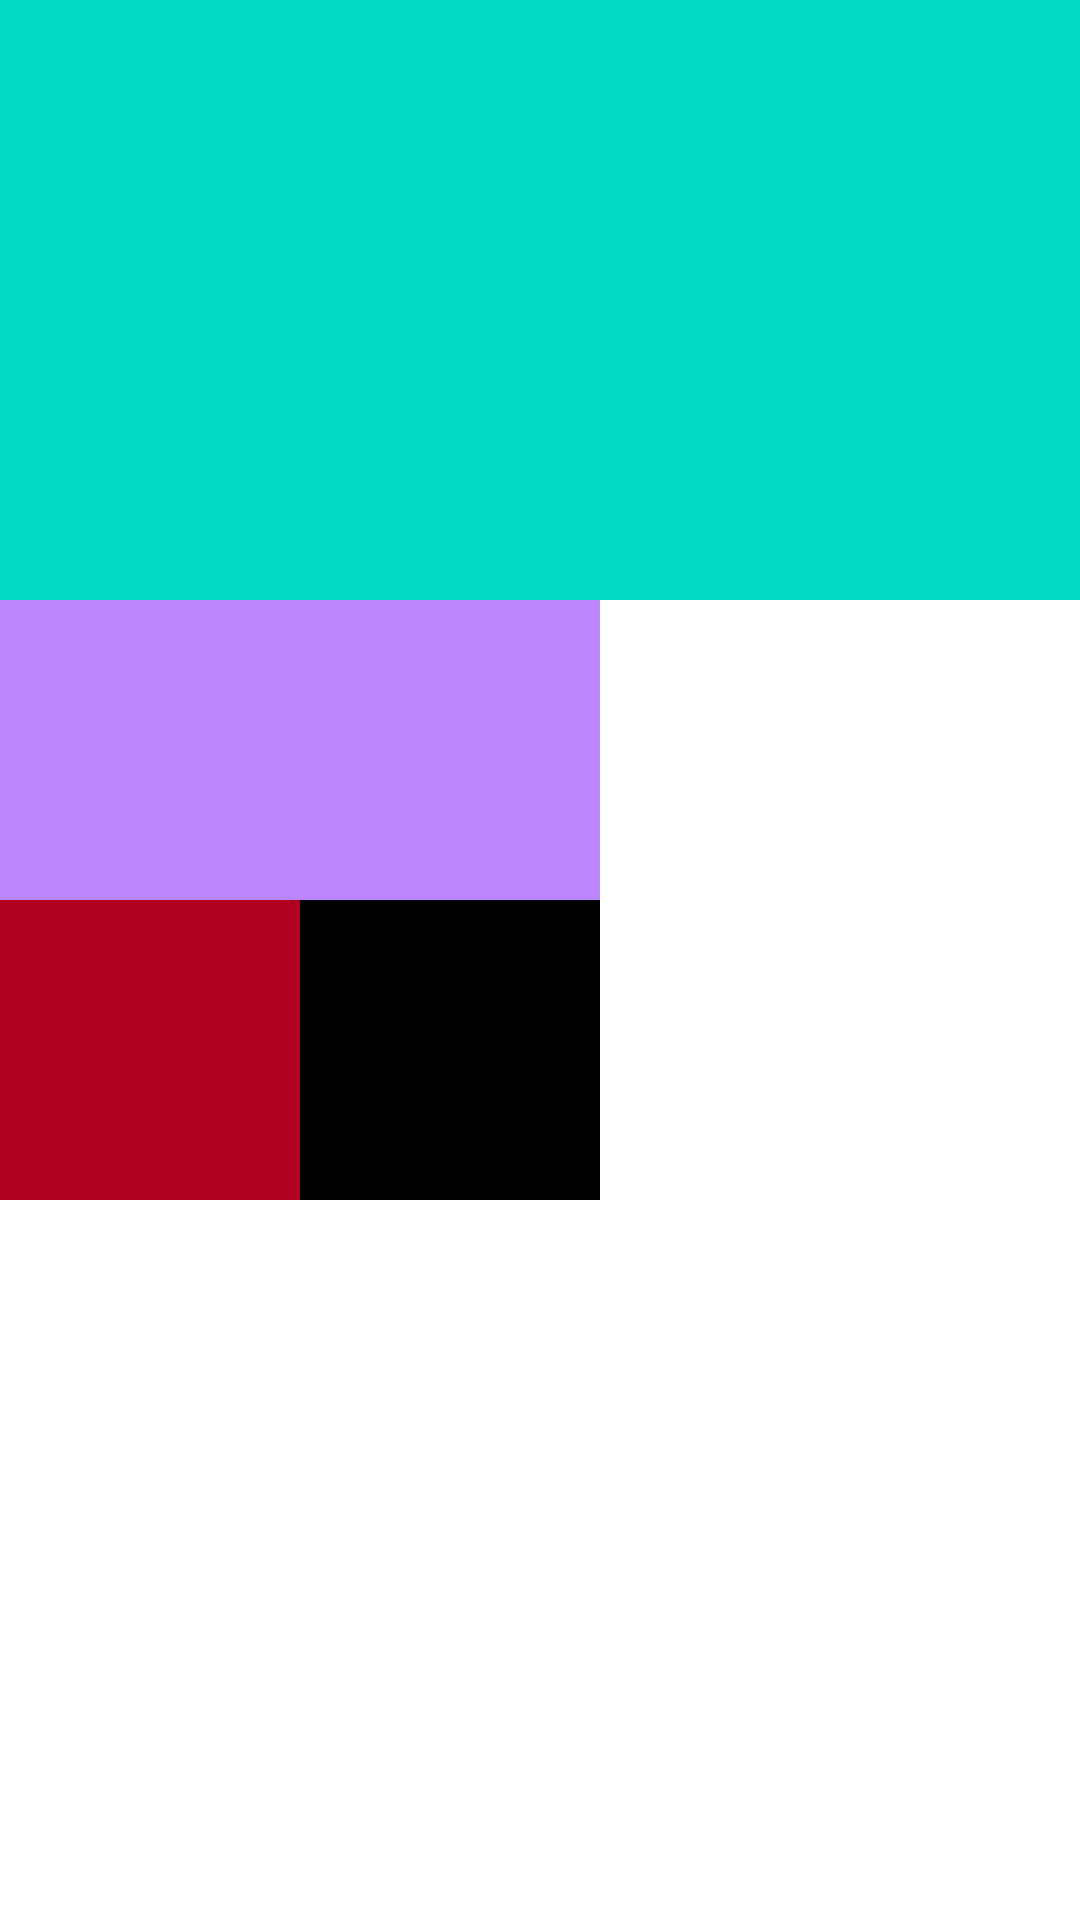

Produce the Android XML layout that renders to this screen, including the resource entries it uses.
<!-- AndroidManifest.xml: application theme Theme.AndroidLayoutStudy -->
<!-- res/layout/activity_relative_layout.xml -->
<?xml version="1.0" encoding="utf-8"?>
<androidx.constraintlayout.widget.ConstraintLayout xmlns:android="http://schemas.android.com/apk/res/android"
    xmlns:app="http://schemas.android.com/apk/res-auto"
    xmlns:tools="http://schemas.android.com/tools"
    android:layout_width="match_parent"
    android:layout_height="match_parent"
    tools:context=".RelativeLayoutActivity">

























    <RelativeLayout
        android:layout_width="match_parent"
        android:layout_height="match_parent">

        <View
            android:id="@+id/view_top_1"
            android:layout_width="match_parent"
            android:layout_height="200dp"
            android:background="@color/teal_200"></View>
        <View
            android:id="@+id/view_top_2"
            android:layout_width="200dp"
            android:layout_height="100dp"
            android:layout_below="@id/view_top_1"
            android:background="@color/purple_200"></View>
        <View
            android:id="@+id/view_top_3"
            android:layout_width="100dp"
            android:layout_height="100dp"
            android:layout_below="@id/view_top_2"
            android:background="@color/design_default_color_error"></View>
        <View
            android:id="@+id/view_top_4"
            android:layout_width="100dp"
            android:layout_height="100dp"
            android:layout_below="@id/view_top_2"
            android:layout_toRightOf="@id/view_top_3"
            android:background="@color/black"></View>

    </RelativeLayout>

</androidx.constraintlayout.widget.ConstraintLayout>
<!-- resources referenced by this layout -->
<resources>
  <style name="Theme.AndroidLayoutStudy" parent="Theme.MaterialComponents.DayNight.DarkActionBar">
          
          <item name="colorPrimary">@color/purple_500</item>
          <item name="colorPrimaryVariant">@color/purple_700</item>
          <item name="colorOnPrimary">@color/white</item>
          
          <item name="colorSecondary">@color/teal_200</item>
          <item name="colorSecondaryVariant">@color/teal_700</item>
          <item name="colorOnSecondary">@color/black</item>
          
          <item name="android:statusBarColor" tools:targetApi="l">?attr/colorPrimaryVariant</item>
          
      </style>
  <!-- not gathered from this repository: default colours our renderer supplied (Android Studio template values) -->
  <color name="purple_200">#FFBB86FC</color>
  <color name="purple_500">#FF6200EE</color>
  <color name="purple_700">#FF3700B3</color>
  <color name="teal_200">#FF03DAC5</color>
  <color name="teal_700">#FF018786</color>
  <color name="black">#FF000000</color>
  <color name="white">#FFFFFFFF</color>
</resources>
